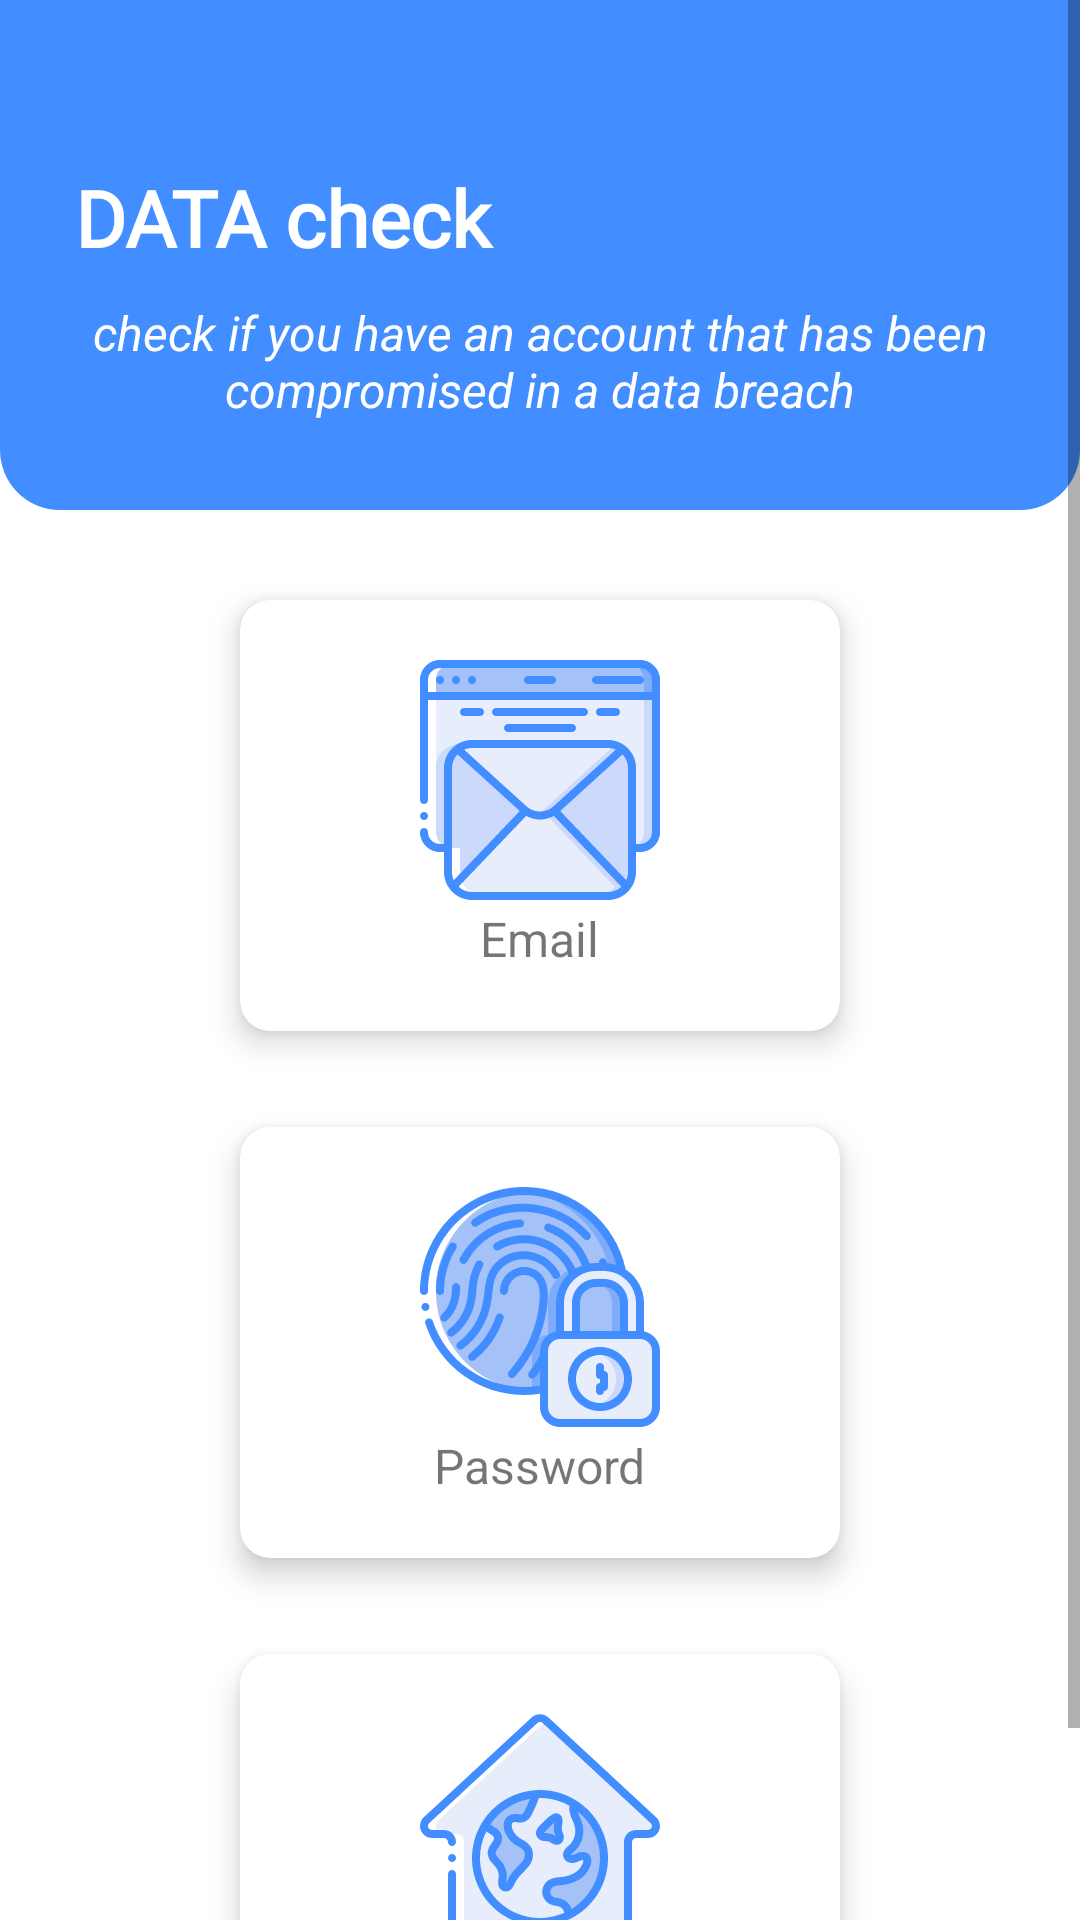

This screen was rendered from an Android layout file. Write that file and the resources it references.
<!-- AndroidManifest.xml: application theme Theme.DataCheck -->
<!-- res/layout/activity_main.xml -->
<?xml version="1.0" encoding="utf-8"?>
<ScrollView xmlns:android="http://schemas.android.com/apk/res/android"
    android:layout_width="match_parent"
    android:layout_height="match_parent"
    xmlns:app="http://schemas.android.com/apk/res-auto">

    <LinearLayout
        android:layout_width="match_parent"
        android:layout_height="wrap_content"
        android:orientation="vertical">

        <LinearLayout
            android:layout_width="match_parent"
            android:layout_height="wrap_content"
            android:orientation="vertical"
            android:gravity="center"
            android:background="@drawable/header">
                <TextView
                    android:id="@+id/text1"
                    android:layout_width="match_parent"
                    android:layout_height="100dp"
                    android:fontFamily="@font/electrolize"
                    android:paddingTop="55dp"
                    android:paddingLeft="25dp"
                    android:paddingRight="30dp"
                    android:text="DATA check"
                    android:textColor="@color/white"
                    android:textSize="26dp"
                    android:textStyle="bold" />

                <TextView
                    android:id="@+id/text2"
                    android:layout_width="match_parent"
                    android:layout_height="70dp"
                    android:gravity="center_horizontal"
                    android:paddingLeft="30dp"
                    android:paddingRight="30dp"
                    android:text="check if you have an account that has been compromised in a data breach"
                    android:textColor="@color/white"
                    android:textSize="16dp"
                    android:textStyle="italic" />
            </LinearLayout>

        <androidx.cardview.widget.CardView
            android:layout_width="200dp"
            android:layout_height="wrap_content"
            android:layout_gravity="center"
            android:layout_marginBottom="16dp"
            android:layout_marginTop="30dp"
            app:cardCornerRadius="10dp"
            app:cardElevation="6dp"
            android:onClick="goToEmailActivity">

            <LinearLayout
                android:layout_width="match_parent"
                android:layout_height="wrap_content"
                android:orientation="vertical"
                android:gravity="center"
                android:padding="20dp">
                <ImageView
                    android:layout_width="match_parent"
                    android:layout_height="match_parent"
                    android:src="@drawable/email" />
                <TextView
                    android:layout_width="wrap_content"
                    android:layout_height="wrap_content"
                    android:text="Email"
                    android:layout_marginTop="2dp"
                    android:textSize="16dp"/>

            </LinearLayout>
        </androidx.cardview.widget.CardView>

        <androidx.cardview.widget.CardView
            android:layout_width="200dp"
            android:layout_height="wrap_content"
            android:layout_gravity="center"
            android:layout_margin="16dp"
            app:cardCornerRadius="10dp"
            app:cardElevation="6dp"
            android:onClick="goToPasswordActivity">

            <LinearLayout
                android:layout_width="match_parent"
                android:layout_height="wrap_content"
                android:orientation="vertical"
                android:gravity="center"
                android:padding="20dp">
                <ImageView
                    android:layout_width="match_parent"
                    android:layout_height="match_parent"
                    android:src="@drawable/password" />
                <TextView
                    android:layout_width="wrap_content"
                    android:layout_height="wrap_content"
                    android:text="Password"
                    android:layout_marginTop="2dp"
                    android:textSize="16dp"/>

            </LinearLayout>
        </androidx.cardview.widget.CardView>

        <androidx.cardview.widget.CardView
            android:layout_width="200dp"
            android:layout_height="wrap_content"
            android:layout_gravity="center"
            android:layout_margin="16dp"
            app:cardCornerRadius="10dp"
            app:cardElevation="6dp"
            android:onClick="goToBreachSiteActivity">

            <LinearLayout
                android:layout_width="match_parent"
                android:layout_height="wrap_content"
                android:orientation="vertical"
                android:gravity="center"
                android:padding="20dp">
                <ImageView
                    android:layout_width="match_parent"
                    android:layout_height="match_parent"
                    android:src="@drawable/about" />
                <TextView
                    android:layout_width="wrap_content"
                    android:layout_height="wrap_content"
                    android:text="Breaches"
                    android:layout_marginTop="2dp"
                    android:textSize="16dp"/>

            </LinearLayout>
        </androidx.cardview.widget.CardView>
    </LinearLayout>
</ScrollView>
<!-- resources referenced by this layout -->
<resources>
  <color name="white">#FFFFFFFF</color>
  <!-- drawable about: vector/xml drawable (drawable, 14703 chars, omitted) -->
  <!-- drawable email: vector/xml drawable (drawable, 7076 chars, omitted) -->
  <!-- drawable header (drawable) -->
  <?xml version="1.0" encoding="utf-8"?>
  <shape xmlns:android="http://schemas.android.com/apk/res/android"
      android:shape="rectangle"
      android:useLevel="false" >
      <solid android:color="#428DFF" />
      <size
          android:height="5dp"
          android:width="10dp"/>
      <corners
          android:bottomLeftRadius="20dp"
          android:bottomRightRadius="20dp"
          />
  </shape>
  <!-- drawable password: vector/xml drawable (drawable, 14248 chars, omitted) -->
  <style name="Theme.DataCheck" parent="Theme.MaterialComponents.DayNight.NoActionBar">
          
          <item name="colorPrimary">@color/purple_500</item>
          <item name="colorPrimaryVariant">@color/purple_700</item>
          <item name="colorOnPrimary">@color/white</item>
          
          <item name="colorSecondary">@color/teal_200</item>
          <item name="colorSecondaryVariant">@color/teal_700</item>
          <item name="colorOnSecondary">@color/black</item>
          
          <item name="android:statusBarColor" tools:targetApi="l">?attr/colorPrimaryVariant</item>
          
          <item name="colorAccent">@color/purple_500</item>
      </style>
  <color name="purple_500">#428DFF</color>
  <color name="purple_700">#428DFF</color>
  <color name="teal_200">#428DFF</color>
  <color name="teal_700">#428DFF</color>
  <color name="black">#FF000000</color>
</resources>
